Run: headless pygame with SDL's dummy video driver; simulated clock (each Clock.tick advances the game by its frame time, no real sleeping); random seed 0; keys injected as events and as key.get_pressed() state; mouse plan: one left click at the window centre at the start of phase 2, then a move to the lower-right quarter at the start of phase 3.
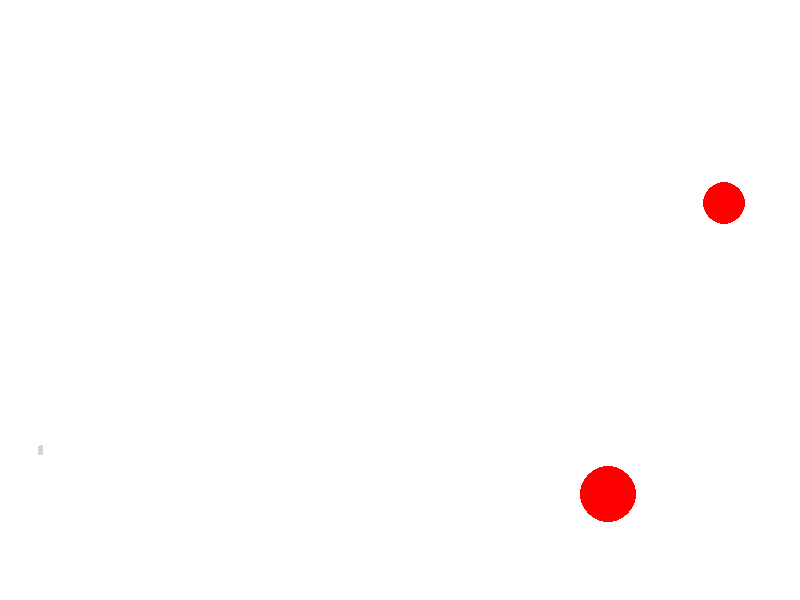
Frame 1 of 4 · flips 1–60 · no input
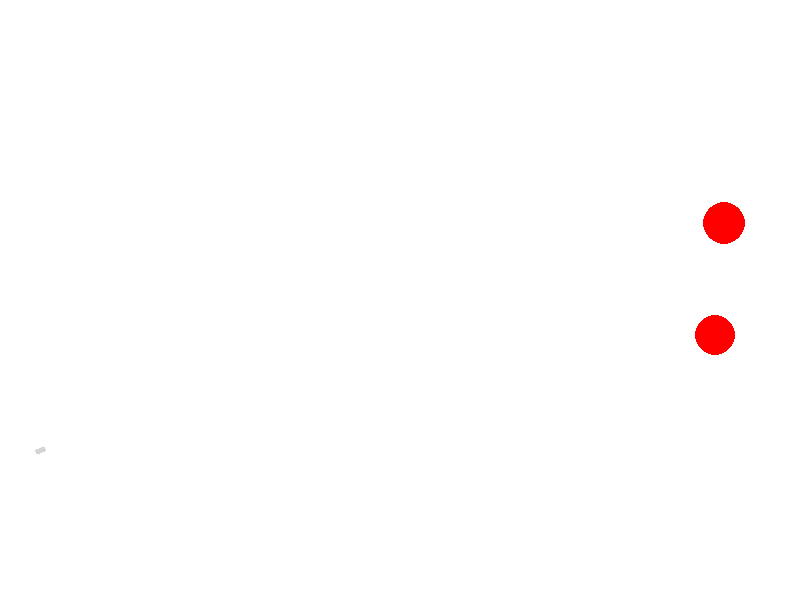
Frame 2 of 4 · flips 61–180 · clicked the window centre · tapped SPACE, RETURN · held RIGHT (→), D
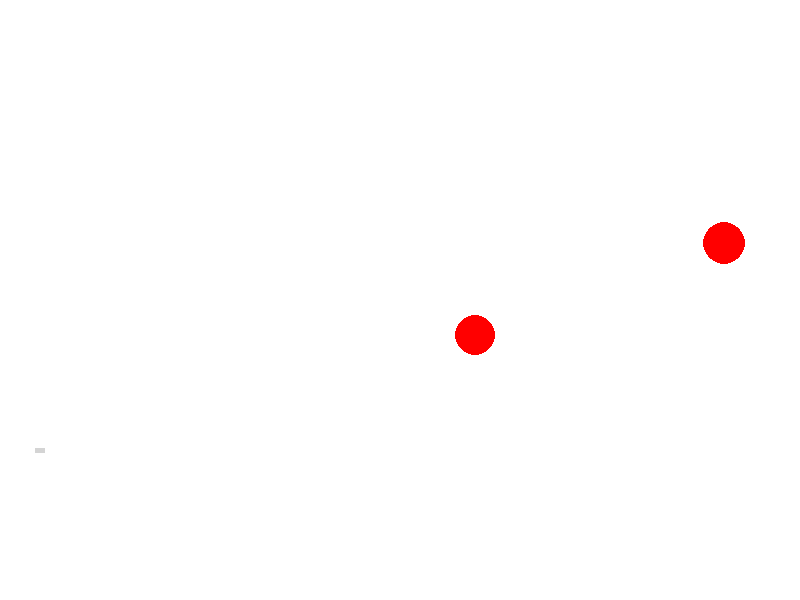
Frame 3 of 4 · flips 181–300 · moved the mouse to the lower-right quarter · held DOWN (↓), S
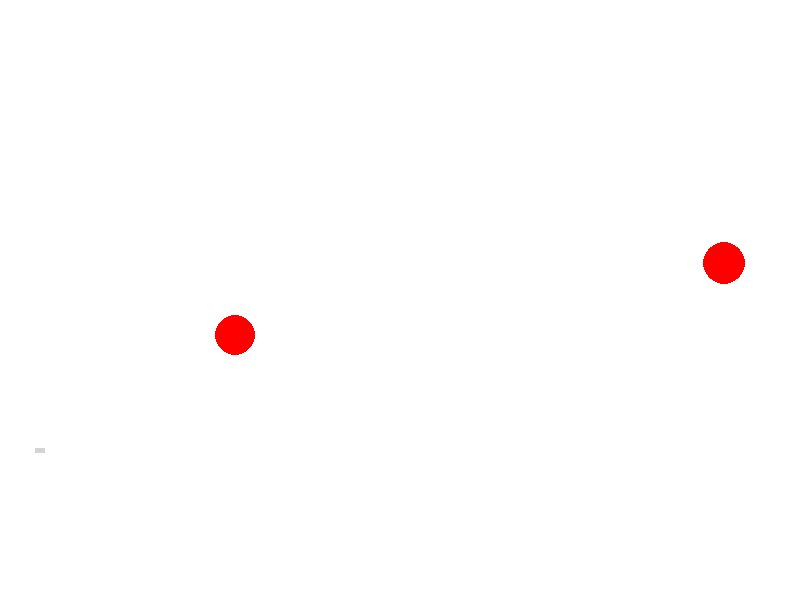
Frame 4 of 4 · flips 301–420 · held LEFT (←), A, UP (↑), W

The pygame program that drew these frames:

import math
from random import choice, randint

import pygame

FPS = 30

RED = 0xFF0000
BLUE = 0x0000FF
YELLOW = 0xFFC91F
GREEN = 0x00FF00
MAGENTA = 0xFF03B8
CYAN = 0x00FFCC
BLACK = (0, 0, 0)
WHITE = 0xFFFFFF
GREY = 0x7D7D7D
GAME_COLORS = [RED, BLUE, YELLOW, GREEN, MAGENTA, CYAN]

WIDTH = 800
HEIGHT = 600


class Ball:
    def __init__(self, screen: pygame.Surface, x=40, y=450):
        """ Конструктор класса ball

        Args:
        x - начальное положение мяча по горизонтали
        y - начальное положение мяча по вертикали
        """
        self.screen = screen
        self.x = x
        self.y = y
        self.r = 10
        self.vx = 0
        self.vy = 0
        self.color = choice(GAME_COLORS)
        self.live = 10
        self.time = 0
        self.isCollisionDown = False
        self.is_dead = False

    def move(self):
        """Переместить мяч по прошествии единицы времени.

        Метод описывает перемещение мяча за один кадр перерисовки. То есть, обновляет значения
        self.x и self.y с учетом скоростей self.vx и self.vy, силы гравитации, действующей на мяч,
        и стен по краям окна (размер окна 800х600).
        """
        # FIXME
        if self.time >= self.live:
            self.is_dead = True
            return

        self.time += .1
        self.x += self.vx
        if not self.isCollisionDown:
            vy = - self.r + -self.vy + 9.81 * self.time * self.time / 2
        else:
            vy = self.r + +self.vy - 9.81 * \
            abs(self.live - self.time) / 2
        self.y += vy

        if self.x <= 0 or self.x >= WIDTH:
            self.vx = -self.vx
            
        if self.y <= 0 and self.isCollisionDown:
            self.vy = -self.vy
            self.isCollisionDown = False
        if self.y >= HEIGHT and not self.isCollisionDown:
            self.vy = -self.vy
            self.isCollisionDown = True

    def draw(self):
        pygame.draw.circle(
            self.screen,
            self.color,
            (self.x, self.y),
            self.r
        )

    def hittest(self, obj):
        """Функция проверяет сталкивалкивается ли данный обьект с целью, описываемой в обьекте obj.

        Args:
            obj: Обьект, с которым проверяется столкновение.
        Returns:
            Возвращает True в случае столкновения мяча и цели. В противном случае возвращает False.
        """
        # FIXME
        v1 = pygame.math.Vector2(self.x, self.y)
        v2 = pygame.math.Vector2(obj.x, obj.y)
        if v1.distance_to(v2) < self.r + obj.r:
            self.time = self.live
            return True
        return False


class Gun:
    def __init__(self, screen):
        self.screen = screen
        self.f2_power = 10
        self.f2_on = 0
        self.an = 1
        self.color = (200,200,200,200)#GREY

    def fire2_start(self, event):
        self.f2_on = 1

    def fire2_end(self, event):
        """Выстрел мячом.

        Происходит при отпускании кнопки мыши.
        Начальные значения компонент скорости мяча vx и vy зависят от положения мыши.
        """
        global balls, bullet
        bullet += 1
        new_ball = Ball(self.screen)
        new_ball.r += 5
        self.an = math.atan2((event.pos[1]-new_ball.y), (event.pos[0]-new_ball.x))
        new_ball.vx = self.f2_power * math.cos(self.an)
        new_ball.vy = - self.f2_power * math.sin(self.an)
        balls.append(new_ball)
        self.f2_on = 0
        self.f2_power = 10

    def targetting(self, event):
        """Прицеливание. Зависит от положения мыши."""
        if event:
            if (event.pos[0]-20) != 0:
                self.an = math.atan((event.pos[1]-450) / (event.pos[0]-20))
            else:
                return
        if self.f2_on:
            self.color = (255,0,0,255)#RED
        else:
            self.color = (200,200,200,200)#GREY

    def draw(self):
        # FIXIT don't know how to do it
        x = 40
        y = 450
        w = self.f2_power
        h = 5
        self.an = math.atan2((pygame.mouse.get_pos()[1]-y),
                             (pygame.mouse.get_pos()[0]-x))
        gun = pygame.Surface((w, h), pygame.SRCALPHA)
        gun.fill(self.color)
        rotated_gun = pygame.transform.rotate(gun, -self.an * 180 / math.pi)
        gun_rect = rotated_gun.get_rect(center = (x, y))    
        self.screen.blit(rotated_gun, gun_rect)
        

    def power_up(self):
        if self.f2_on:
            if self.f2_power < 100:
                self.f2_power += 1
            self.color = (255,0,0,255)#RED
        else:
            self.color = (200,200,200,200)#GREY


class Target:
    # self.points = 0
    # self.live = 1
    # FIXME: don't work!!! How to call this functions when object is created?
    # self.new_target()

    def __init__(self, screen, text_offset_pos):
        self.live = 1
        self.points = 0
        self.screen = screen
        self.old_bullets =  0
        self.alive = True
        self.DELAY = 2000
        self.last_time = pygame.time.get_ticks()
        self.text_offset_pos = text_offset_pos

    def new_target(self):
        """ Инициализация новой цели. """
        x = self.x = randint(600, 780)
        y = self.y = randint(300, 550)
        r = self.r = randint(2, 50)
        self.direction = randint(0,1)
        self.speedX = randint(1,10)
        self.speedY = randint(1,10)
        color = self.color = RED
        self.live = 1
        

    def hit(self, points=1):
        """Попадание шарика в цель."""
        self.alive = False
        self.last_time = pygame.time.get_ticks()
        self.points += points
        self.text_surface = my_font.render("Цель поражена за " +
                                      str(bullet - self.old_bullets) +
                                      " попаданий",
                                      False, (0, 0, 0))
        self.size = self.text_surface.get_size()
        self.old_bullets = bullet

    def draw(self):
        if self.alive:
            pygame.draw.circle(
                self.screen,
                self.color,
                (self.x, self.y),
                self.r
            )
        
        if not self.alive:
            self.screen.blit(self.text_surface,
                             ((WIDTH - self.size[0]) / 2,
                              (HEIGHT - self.size[1]) / 2 + self.text_offset_pos))
        
    def update(self):
        
        time_now = pygame.time.get_ticks()
        if self.direction == 0:
            self.x += self.speedX
            if self.x < 0 or self.x > WIDTH:
                self.speedX =-self.speedX
        else:
            self.y += self.speedY
            if self.y < 0 or self.y > HEIGHT:
                self.speedY =-self.speedY

        if time_now - self.last_time >= self.DELAY:
            self.alive = True


pygame.init()
screen = pygame.display.set_mode((WIDTH, HEIGHT))
pygame.font.init() 
my_font = pygame.font.SysFont('Comic Sans MS', 30)

bullet = 0
balls = []

clock = pygame.time.Clock()
gun = Gun(screen)
target = Target(screen, 0)
target.new_target()

target2 = Target(screen, 50)
target2.new_target()

finished = False

while not finished:
    screen.fill(WHITE)
    gun.draw()
    target.update()
    target2.update()

    target.draw()
    target2.draw()
    for b in balls:
        b.draw()
    pygame.display.update()

    clock.tick(FPS)
    for event in pygame.event.get():
        if event.type == pygame.QUIT:
            finished = True
        elif event.type == pygame.MOUSEBUTTONDOWN:
            gun.fire2_start(event)
        elif event.type == pygame.MOUSEBUTTONUP:
            gun.fire2_end(event)
        elif event.type == pygame.MOUSEMOTION:
            gun.targetting(event)

    for b in balls:
        if b.is_dead:
            balls.remove(b)
        b.move()
        if b.hittest(target) and target.live:
            target.live = 0
            target.hit()
            target.new_target()
        if b.hittest(target2) and target2.live:
            target2.live = 0
            target2.hit()
            target2.new_target()
    gun.power_up()

pygame.quit()
